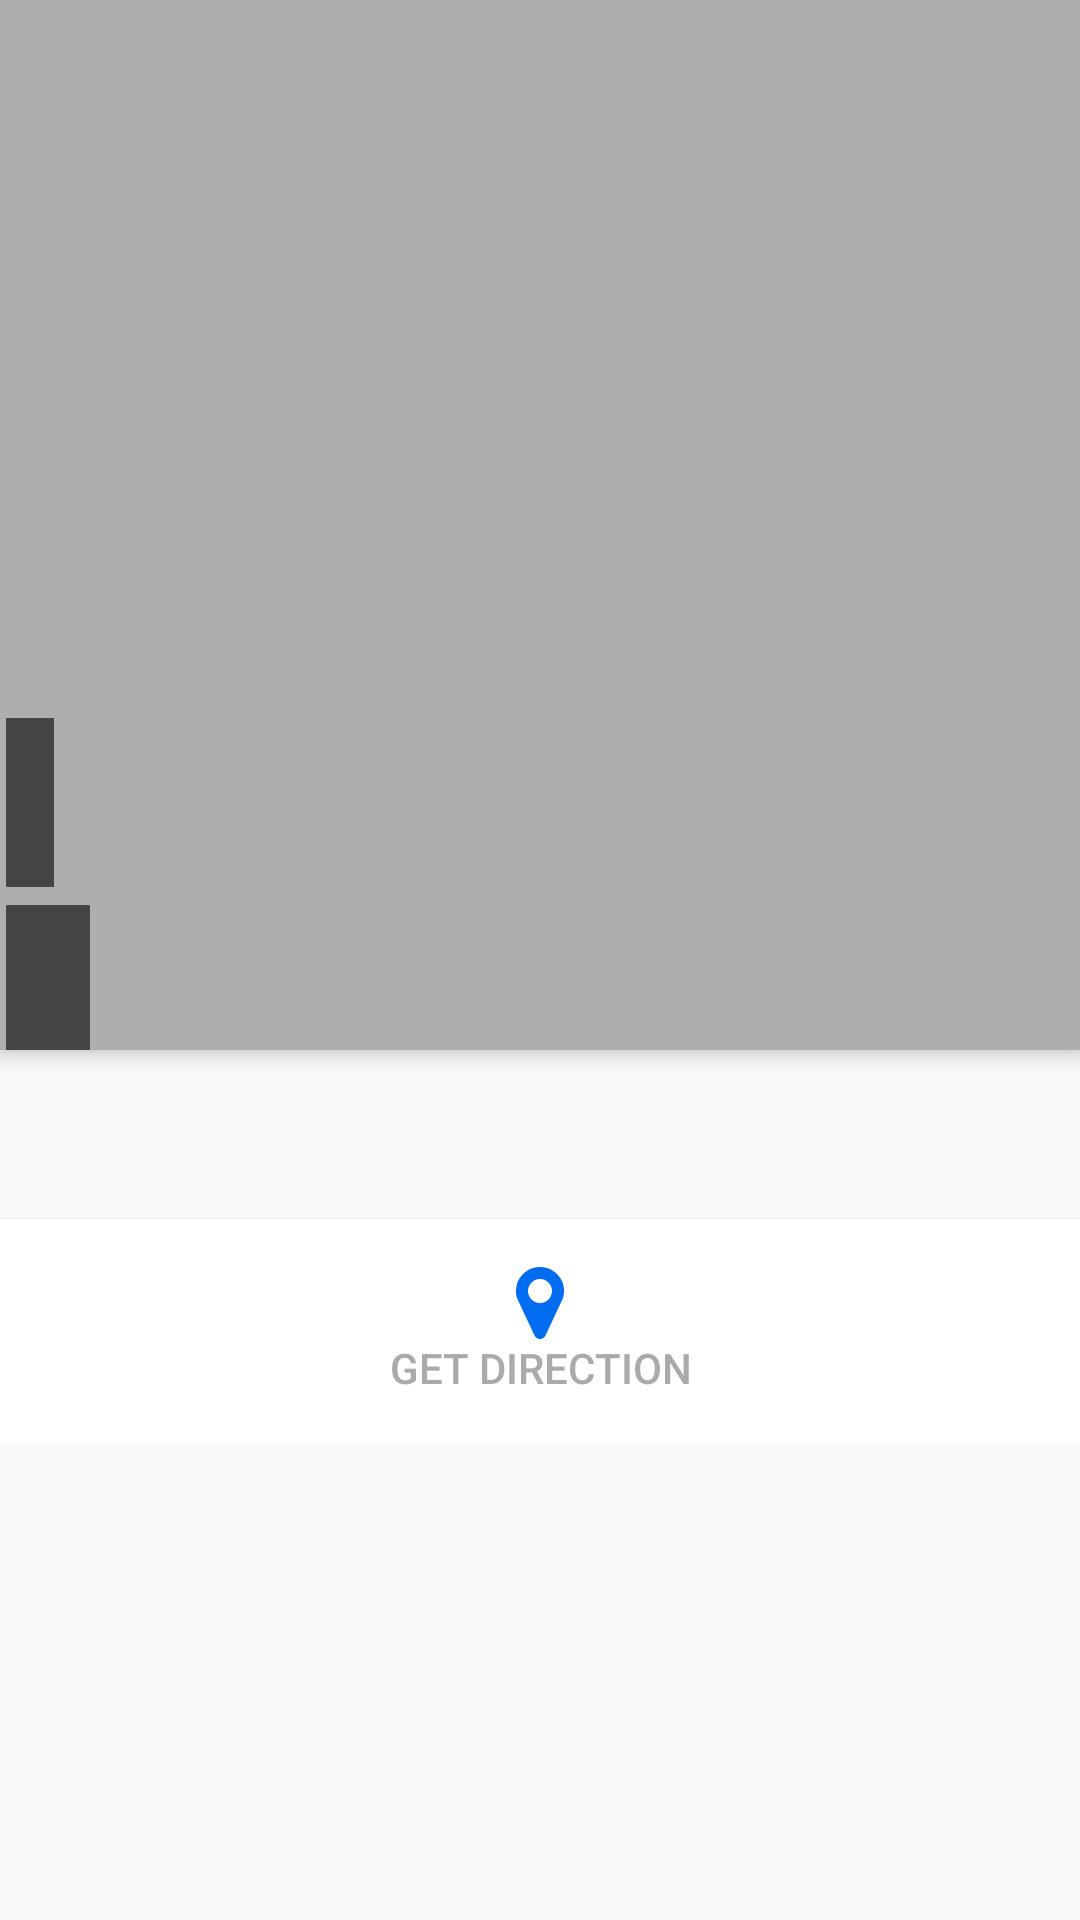

Write the Android layout XML for this screen, with the resource values it uses.
<!-- AndroidManifest.xml: application theme AppTheme -->
<!-- res/layout/activity_detail.xml -->
<?xml version="1.0" encoding="utf-8"?>
<androidx.coordinatorlayout.widget.CoordinatorLayout
        xmlns:android="http://schemas.android.com/apk/res/android"
        xmlns:tools="http://schemas.android.com/tools"
        xmlns:app="http://schemas.android.com/apk/res-auto"
        android:layout_width="match_parent"
        android:layout_height="match_parent"
        tools:context=".detail.Detail">
    <com.google.android.material.appbar.AppBarLayout
            android:layout_width="match_parent"
            android:layout_height="wrap_content"
            android:background="@android:color/transparent">
        <com.google.android.material.appbar.CollapsingToolbarLayout
                android:layout_width="match_parent"
                android:layout_height="350dp"
                app:titleEnabled="false"
                app:contentScrim="@color/dark_grey"
                android:background="@color/colorAccent"
                app:expandedTitleGravity="bottom|center_horizontal"
                app:expandedTitleTextAppearance="@android:style/TextAppearance.DeviceDefault.Medium"
                app:layout_scrollFlags="scroll">
            <RelativeLayout
                    android:layout_width="match_parent"
                    android:layout_height="wrap_content"
                    app:layout_collapseMode="parallax"
                    app:layout_collapseParallaxMultiplier="0.5">

                <ImageView
                        android:id="@+id/imagePlace"
                        android:layout_width="match_parent"
                        android:layout_height="350dp"
                        android:layout_gravity="top"
                        android:scaleType="fitXY"/>
                <TextView
                        style="@style/Header"
                        android:id="@+id/namePlace"
                        android:layout_width="wrap_content"
                        android:layout_height="wrap_content"
                        android:layout_above="@id/location"
                        android:padding="@dimen/padding_small"/>
                <TextView
                        style="@style/SubHeader"
                        android:id="@+id/location"
                        android:layout_width="wrap_content"
                        android:layout_height="wrap_content"
                        android:layout_alignParentBottom="true"
                        android:padding="@dimen/edit_text_padding"/>
            </RelativeLayout>
            <androidx.appcompat.widget.Toolbar
                    android:id="@+id/toolBar"
                    android:layout_width="match_parent"
                    android:layout_height="?android:attr/actionBarSize"
                    app:layout_collapseMode="parallax"
                    app:title=" "
                    android:background="@android:color/transparent">
            </androidx.appcompat.widget.Toolbar>
        </com.google.android.material.appbar.CollapsingToolbarLayout>
    </com.google.android.material.appbar.AppBarLayout>
    <androidx.core.widget.NestedScrollView
            android:layout_width="match_parent"
            android:layout_height="match_parent"
            app:layout_behavior="@string/appbar_scrolling_view_behavior"
            android:fillViewport="true">
        <ScrollView android:layout_width="match_parent"
                    android:layout_height="match_parent">
            <RelativeLayout
                    android:layout_width="match_parent"
                    android:layout_height="wrap_content">
                <TextView
                        android:id="@+id/description"
                        android:layout_width="match_parent"
                        android:layout_height="wrap_content"
                        android:padding="@dimen/padding_medium"
                        android:lineSpacingMultiplier="1.2"
                        android:lineSpacingExtra="@dimen/line_spacing_extra"
                        style="@style/Content"/>
                <Button
                        android:layout_below="@id/description"
                        android:id="@+id/getDirection"
                        android:background="@android:color/white"
                        android:layout_height="wrap_content"
                        android:layout_width="match_parent"
                        android:padding="@dimen/activity_horizontal_margin"
                        android:text="@string/get_direction"
                        android:layout_alignParentBottom="true"
                        android:layout_centerHorizontal="true"
                        android:drawableTop="@drawable/ic_map_marker"
                        android:textColor="@android:color/darker_gray"/>
            </RelativeLayout>
        </ScrollView>
    </androidx.core.widget.NestedScrollView>
</androidx.coordinatorlayout.widget.CoordinatorLayout>
<!-- resources referenced by this layout -->
<resources>
  <color name="colorAccent">#AEAEAE</color>
  <color name="dark_grey">#AEAEAE</color>
  <dimen name="activity_horizontal_margin">16dp</dimen>
  <dimen name="edit_text_padding">14dp</dimen>
  <dimen name="line_spacing_extra">2dp</dimen>
  <dimen name="padding_medium">16dp</dimen>
  <dimen name="padding_small">8dp</dimen>
  <!-- drawable ic_map_marker (drawable) -->
  <vector android:height="24dp" android:viewportHeight="438.536"
      android:viewportWidth="438.536" android:width="24dp" xmlns:android="http://schemas.android.com/apk/res/android">
      <path android:fillColor="#006DF0" android:pathData="M322.621,42.825C294.073,14.272 259.619,0 219.268,0c-40.353,0 -74.803,14.275 -103.353,42.825c-28.549,28.549 -42.825,63 -42.825,103.353c0,20.749 3.14,37.782 9.419,51.106l104.21,220.986c2.856,6.276 7.283,11.225 13.278,14.838c5.996,3.617 12.419,5.428 19.273,5.428c6.852,0 13.278,-1.811 19.273,-5.428c5.996,-3.613 10.513,-8.562 13.559,-14.838l103.918,-220.986c6.282,-13.324 9.424,-30.358 9.424,-51.106C365.449,105.825 351.176,71.378 322.621,42.825zM270.942,197.855c-14.273,14.272 -31.497,21.411 -51.674,21.411s-37.401,-7.139 -51.678,-21.411c-14.275,-14.277 -21.414,-31.501 -21.414,-51.678c0,-20.175 7.139,-37.402 21.414,-51.675c14.277,-14.275 31.504,-21.414 51.678,-21.414c20.177,0 37.401,7.139 51.674,21.414c14.274,14.272 21.413,31.5 21.413,51.675C292.355,166.352 285.217,183.575 270.942,197.855z"/>
  </vector>
  <string name="get_direction">GET DIRECTION</string>
  <style name="Content">
          <item name="android:textSize">@dimen/lv_header_text_size</item>
          <item name="android:textColor">@color/dark_grey</item>
          <item name="android:layout_margin">2dp</item>
      </style>
  <style name="Header">
          <item name="android:textSize">@dimen/header_text_size</item>
          <item name="android:textStyle">bold</item>
          <item name="android:textColor">@android:color/white</item>
          <item name="android:background">@color/black_opacity</item>
          <item name="android:layout_margin">2dp</item>
      </style>
  <style name="SubHeader">
          <item name="android:textSize">@dimen/lv_header_text_size</item>
          <item name="android:textStyle">bold</item>
          <item name="android:textColor">@android:color/white</item>
          <item name="android:background">@color/black_opacity</item>
          <item name="android:layout_margin">2dp</item>
      </style>
  <style name="AppTheme" parent="Theme.AppCompat.Light.DarkActionBar">
          
          <item name="colorPrimary">@color/colorPrimary</item>
          <item name="colorPrimaryDark">@color/colorPrimaryDark</item>
          <item name="colorAccent">@color/colorAccent</item>
      </style>
  <dimen name="lv_header_text_size">15sp</dimen>
  <dimen name="header_text_size">30sp</dimen>
  <color name="black_opacity">#99000000</color>
  <color name="colorPrimary">#3F51B5</color>
  <color name="colorPrimaryDark">#303F9F</color>
</resources>
